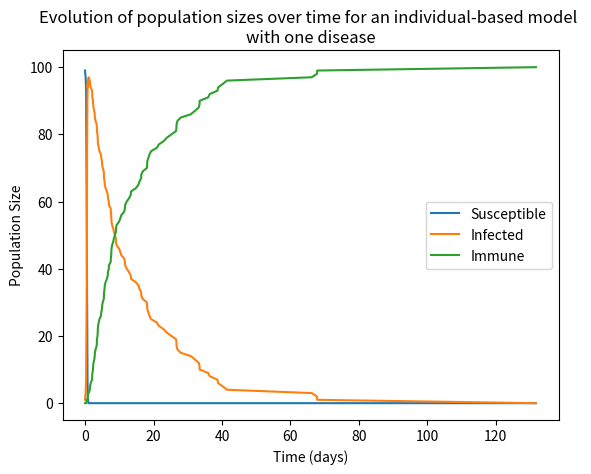
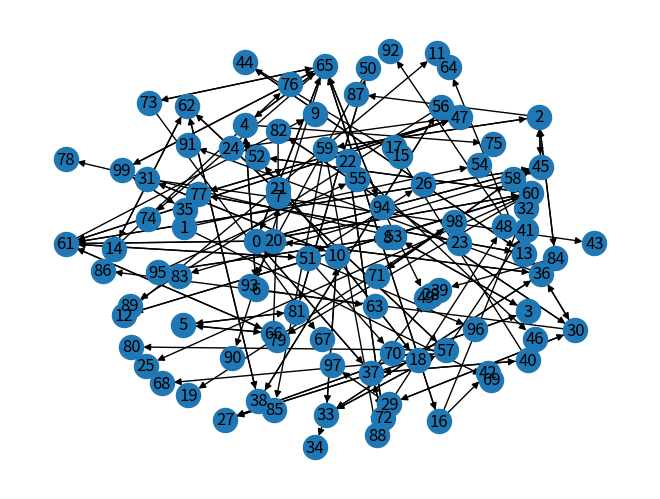

The matplotlib source for these figures, in order:
import numpy as np
import networkx as nx
import matplotlib.pyplot as plt

################################################## SIMULATION CONSTANTS

gamma = 1 / 14  # human recovery time
mu = 1 / 14     # exposure period
sigma = 0       # immunity breakthrough rate

################################################## STATES

susceptible = 'S'
infected = 'I'
recovered = 'R'


################################################## INITIALISING GRAPH

def get_mosquito_transmission():

    # Uses the concept of vectorial capacity to determine the likelihood of a transmission between nodes
    a = np.random.uniform(low=0.1, high=2)       # rate at which a human is bitten by a mosquito
    b = np.random.uniform(low=0.5, high=0.5)     # proportion of infected bites that cause infection in the human host
    c = np.random.uniform(low=0.5, high=0.5)     # transmission efficiency from humans to mosquitoes
    m = np.random.uniform(low=0, high=10)        # number of mosquitoes in the region per human
    mu = np.random.uniform(low=0.14, high=0.23)  # life expectancy of mosquitoes

    # This will be used as a weight between nodes, giving the likelihood of transmission between humans along that node
    return (a ** 2 * b * c * m) / mu


def initialise_graph(num_nodes, num_infected_nodes):

    # Initialising the network structure
    G = nx.Graph()

    # Initialising the number of nodes
    all_nodes = np.arange(num_nodes)

    # Randomly choosing infected nodes
    random_infected_nodes = np.random.choice(all_nodes, size=num_infected_nodes, replace=False)

    # Looping through all nodes
    for node in all_nodes:

        # Checking if node has been randomly infected
        if np.any(node == random_infected_nodes):

            # Adding infected node if required
            G.add_node(node, state=infected, infects=[], infected_by=[])

        else:

            # Adding susceptible node if required
            G.add_node(node, state=susceptible, infects=[], infected_by=[])

    # Looping through edges
    for patch in G.nodes():
        for other_patch in G.nodes():

            # Connecting node to all other nodes except itself and setting distance between
            if patch != other_patch:
                G.add_edge(patch, other_patch, weight=get_mosquito_transmission())

    # Returning the resulting structure
    return G


################################################## RUNNING SIMULATION

def get_event_rates(G):
    # Stores the node that caused the event (e.g. I_k will cause S_j to become infected)
    source_nodes = []

    # Stores the node that the event happened to (S_j becoming infected due to I_k)
    target_nodes = []

    # Stores the propensity of the event
    event_rates = []

    # Looping through all nodes in the system
    for i, node in enumerate(G.nodes(data=True)):

        # Exctacting the node label and info (which includes the state, weight, etc)
        node_label, node_info = node

        if node_info['state'] == susceptible:

            # Determining the shortest path length (weight) to each nb of the current node
            all_nbs = nx.single_source_dijkstra_path_length(G, source=node_label, weight='weight')

            # Looping through all neighbours
            for nb in all_nbs:

                # Determining if the current neighbour is infected
                if G.nodes[nb]['state'] == infected:

                    # Determining the infected node's label and calculating its event rate based on its weight (mosquito dynamics)
                    infected_nb_label = nb
                    infected_nb_rate = all_nbs[nb]

                    # Storing the results
                    source_nodes.append(infected_nb_label)
                    target_nodes.append(node_label)
                    event_rates.append(infected_nb_rate)

        elif node_info['state'] == infected:

            # Storing the results
            source_nodes.append(node_label)
            target_nodes.append(node_label)
            event_rates.append(gamma)

    # Returning the results as numpy arrays
    return np.array(source_nodes), np.array(target_nodes), np.array(event_rates)


def get_chosen_state_position(event_rates, sum_rates):
    # Determining the probabilities of each event
    event_probabilities = event_rates / sum_rates

    # Randomly choosing an event from a discrete probability function
    random_position = np.random.choice(np.arange(len(event_probabilities)), size=1, p=event_probabilities)[0]

    # Returning the resulting position
    return random_position


def get_chosen_time(sum_rates):

    # Generating a uniform random number
    r1 = np.random.uniform()

    # Choosing current time by drawing from exponential
    chosen_time = np.log(1.0 / r1) / sum_rates

    # Returning the resulting time
    return chosen_time


def update_network(G, event_source, event_target):
    # Checking if the required state is susceptible
    if G.nodes()[event_target]['state'] == susceptible:

        # Setting state to infected
        G.nodes()[event_target]['state'] = infected

        # Storing infection information
        G.nodes()[event_source]['infects'].append(event_target)
        G.nodes()[event_target]['infects'].append(event_source)

    # Checking if the required state is infected
    elif G.nodes()[event_target]['state'] == infected:

        # Setting the state to recovered
        G.nodes()[event_target]['state'] = recovered

    # Returning the network system
    return G


def run_gillespie(G, S0, I0, R0, t_max):

    # Initialising time
    t = 0

    # Initialising results to store compartment totals
    S_data, I_data, R_data, t_data = [S0], [I0], [R0], [t]

    # Looping through time until convergence or maximum simulation time is reached
    while t < t_max:

        # Determining the possible events and their rates
        source_nodes, target_nodes, event_rates = get_event_rates(G)
        sum_rates = np.sum(event_rates)

        # Checking for convergence
        if len(event_rates) == 0:
            break

        # Choosing the event to occur by drawing from a discrete probability distribution
        chosen_position = get_chosen_state_position(event_rates, sum_rates)

        # Determining which event took place
        event_source = source_nodes[chosen_position]  # node causing the event (e.g. I_j causes an infection to S_k)
        event_target = target_nodes[chosen_position]  # node event is occurring to (e.g. S_k becomes infected by I_j)

        # Determining the time for the event to occur
        chosen_time = get_chosen_time(sum_rates)

        # Updating the time
        t += chosen_time

        # Updating the network
        G = update_network(G, event_source, event_target)

        # Saving the results
        S_data.append(np.sum([G.nodes()[node]['state'] == susceptible for node in G.nodes()]))
        I_data.append(np.sum([G.nodes()[node]['state'] == infected for node in G.nodes()]))
        R_data.append(np.sum([G.nodes()[node]['state'] == recovered for node in G.nodes()]))
        t_data.append(t)

    return G, S_data, I_data, R_data, t_data


################################################## DISPLAYING GRAPH

def show_graph(G):

    # Setting colours for the different node types
    color_map = []

    # Looping through all possible nodes and extracting their label and data (which includes their state)
    for node_label, node_data in G.nodes(data=True):

        # Setting susceptible nodes to blue
        if node_data['state'] == susceptible:
            color_map.append('tab:blue')

        # Setting infected nodes to red
        elif node_data['state'] == infected:
            color_map.append('tab:red')

        # Setting immune nodes to green
        else:
            color_map.append('tab:green')

    # Drawing the graph
    plt.clf()
    plt.figure()
    pos = nx.spring_layout(G)
    nx.draw_networkx(G, pos, node_size=100, node_color=color_map, with_labels=False)
    # plt.legend()
    plt.axis('off')
    plt.show()


################################################## CREATING AN INFECTION TREE

def get_infection_tree(G):

    # Creating infection tree as a directed graph
    infection_tree = nx.DiGraph()

    # Adding nodes
    infection_tree.add_nodes_from(range(G.number_of_nodes()))

    # Adding edges (i.e. who infected who)
    for node in G.nodes(data=True):
        node_label, node_info = node

        # Checking if the current node has caused any infections
        if len(node_info['infects']) > 1:

            # Adding the nodes infected by the current node to the network
            for infected in node_info['infects']:
                infection_tree.add_edge(node_label, infected)

    # Removing isolated nodes
    infection_tree.remove_nodes_from(list(nx.isolates(infection_tree)))

    # Returning the tree structure
    return infection_tree


################################################## MAIN PROGRAM

# Network parameters
num_nodes = 100

# Initial conditions
I0, R0 = 1, 0
S0 = num_nodes - I0 - R0

# Initialising the network
G = initialise_graph(num_nodes, I0)

# Setting maximum simulation time
max_time = 100

# Running the algorithm
G, S_data, I_data, R_data, t_data = run_gillespie(G, S0, I0, R0, max_time)
infection_tree = get_infection_tree(G)

# Plotting the results
plt.clf()
plt.figure()
plt.plot(t_data, S_data, label='Susceptible')
plt.plot(t_data, I_data, label='Infected')
plt.plot(t_data, R_data, label='Immune')
plt.title('Evolution of population sizes over time for an individual-based model \nwith one disease')
plt.xlabel('Time (days)')
plt.ylabel('Population Size')
plt.legend()
plt.show()

# Drawing the infection tree
plt.clf()
plt.figure()
pos = nx.spring_layout(G)
nx.draw(infection_tree, pos, with_labels=True, arrowsize=10)
plt.show()
